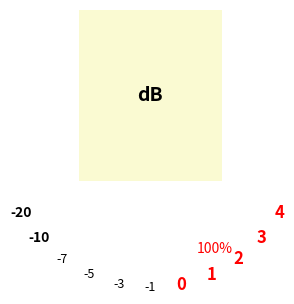

Write Python code to recreate this figure.
import matplotlib.pyplot as plt
import numpy as np

def create_vu_meter_scale(filename="vu_meter_scale.png"):
    fig, ax = plt.subplots(figsize=(10, 4))

    # Background for the meter
    ax.set_facecolor('lightgoldenrodyellow')
    ax.spines['top'].set_visible(False)
    ax.spines['right'].set_visible(False)
    ax.spines['left'].set_visible(False)
    ax.spines['bottom'].set_visible(False)

    # Disable axis ticks and labels
    ax.set_xticks([])
    ax.set_yticks([])
    ax.set_xticklabels([])
    ax.set_yticklabels([])

    # Arc for the scale
    center_x, center_y = 0.5, -0.2
    radius = 1.0

    # Angles for the scale (adjust these to match a realistic VU meter arc)
    start_angle_deg = 210  # Roughly -20 dB
    end_angle_deg = 330    # Roughly +4 dB (clipping zone)

    start_angle_rad = np.deg2rad(start_angle_deg)
    end_angle_rad = np.deg2rad(end_angle_deg)

    theta = np.linspace(start_angle_rad, end_angle_rad, 500)
    x_arc = center_x + radius * np.cos(theta)
    y_arc = center_y + radius * np.sin(theta)
    ax.plot(x_arc, y_arc, color='black', linewidth=2)

    # dB Scale and major ticks
    db_values = [-20, -10, -7, -5, -3, -1, 0, 1, 2, 3, 4]
    tick_angles_deg = np.linspace(start_angle_deg, end_angle_deg, len(db_values))

    for i, db in enumerate(db_values):
        angle_rad = np.deg2rad(tick_angles_deg[i])
        x_start = center_x + radius * np.cos(angle_rad)
        y_start = center_y + radius * np.sin(angle_rad)

        # Longer ticks for major values
        tick_length = 0.04 if db % 10 == 0 or db == 0 else 0.03
        if db >= 0:
            tick_length = 0.05  # Make positive ticks longer and bolder

        x_end = center_x + (radius - tick_length) * np.cos(angle_rad)
        y_end = center_y + (radius - tick_length) * np.sin(angle_rad)
        ax.plot([x_start, x_end], [y_start, y_end], color='black', linewidth=1.5 if db >= 0 else 1)

        # Add dB labels
        label_radius = radius + 0.05
        label_x = center_x + label_radius * np.cos(angle_rad)
        label_y = center_y + label_radius * np.sin(angle_rad)

        if db == 0:
            ax.text(label_x, label_y, str(db), ha='center', va='center', fontsize=12, fontweight='bold', color='red')
        elif db > 0:
            ax.text(label_x, label_y, str(db), ha='center', va='center', fontsize=12, fontweight='bold', color='red')
        elif db % 10 == 0:
            ax.text(label_x, label_y, str(db), ha='center', va='center', fontsize=10, fontweight='bold')
        else:
            ax.text(label_x, label_y, str(db), ha='center', va='center', fontsize=9)


    # "dB" label in the middle
    ax.text(center_x, center_y + 0.3, 'dB', ha='center', va='center', fontsize=14, fontweight='bold')

    # Add the "100%" indicator
    percent_angle_deg = np.deg2rad(300) # Roughly at 0dB or slightly below
    percent_x = center_x + (radius - 0.1) * np.cos(percent_angle_deg)
    percent_y = center_y + (radius - 0.1) * np.sin(percent_angle_deg)
    ax.text(percent_x, percent_y, '100%', ha='center', va='center', fontsize=10, color='red', rotation=0)

    # Highlight the "red zone" for positive dB values
    red_zone_start_angle = np.deg2rad(tick_angles_deg[db_values.index(0)])
    red_zone_end_angle = end_angle_rad
    red_theta = np.linspace(red_zone_start_angle, red_zone_end_angle, 100)
    red_x_inner = center_x + (radius - 0.02) * np.cos(red_theta)
    red_y_inner = center_y + (radius - 0.02) * np.sin(red_theta)
    red_x_outer = center_x + (radius + 0.02) * np.cos(red_theta)
    red_y_outer = center_y + (radius + 0.02) * np.sin(red_theta)
    ax.fill_between(red_x_inner, red_y_inner, red_y_outer, color='red', alpha=0.3, linewidth=0)


    ax.set_aspect('equal', adjustable='box')
    ax.set_xlim(0, 1)
    ax.set_ylim(-0.5, 0.7)

    plt.tight_layout()
    plt.savefig(filename, transparent=True)
    plt.close(fig)

create_vu_meter_scale()
print("vu_meter_scale.png")
